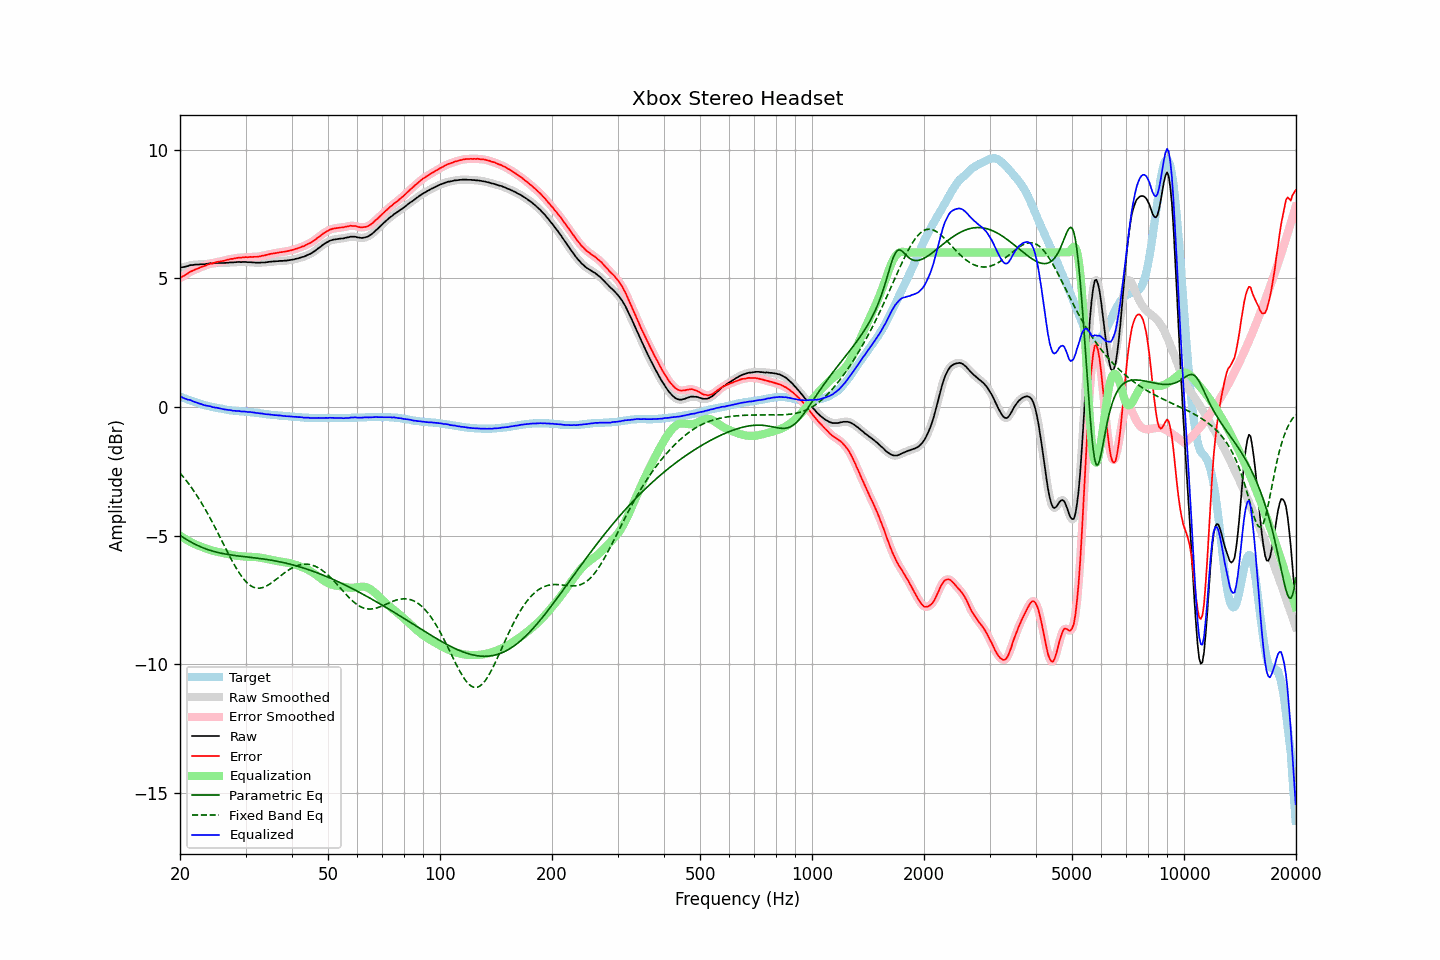

The table this chart was drawn from, first rows:
frequency, raw, error, smoothed, error_smoothed, equalization, parametric_eq, fixed_band_eq, equalized_raw, equalized_smoothed, target
20.00, 5.40, 5.00, 5.41, 5.00, -5.00, -4.99, -2.57, 0.40, 0.41, 0.40
20.20, 5.42, 5.04, 5.42, 5.04, -5.04, -5.03, -2.64, 0.38, 0.38, 0.38
20.40, 5.43, 5.08, 5.43, 5.08, -5.08, -5.07, -2.71, 0.35, 0.35, 0.35
20.61, 5.44, 5.11, 5.44, 5.11, -5.12, -5.11, -2.79, 0.32, 0.32, 0.33
20.81, 5.46, 5.15, 5.46, 5.15, -5.16, -5.15, -2.87, 0.30, 0.30, 0.31
21.02, 5.47, 5.19, 5.48, 5.20, -5.19, -5.19, -2.95, 0.28, 0.29, 0.28
21.23, 5.50, 5.24, 5.50, 5.23, -5.23, -5.22, -3.04, 0.27, 0.27, 0.26
21.44, 5.51, 5.27, 5.51, 5.27, -5.26, -5.26, -3.12, 0.25, 0.25, 0.24
21.66, 5.51, 5.29, 5.52, 5.30, -5.29, -5.29, -3.21, 0.22, 0.22, 0.22
21.87, 5.52, 5.32, 5.52, 5.32, -5.32, -5.32, -3.30, 0.20, 0.20, 0.20
22.09, 5.53, 5.35, 5.53, 5.35, -5.35, -5.35, -3.40, 0.18, 0.18, 0.18
22.31, 5.53, 5.37, 5.53, 5.38, -5.38, -5.38, -3.49, 0.15, 0.16, 0.16
22.54, 5.53, 5.40, 5.54, 5.40, -5.40, -5.41, -3.59, 0.13, 0.13, 0.13
22.76, 5.54, 5.43, 5.54, 5.43, -5.43, -5.44, -3.69, 0.12, 0.11, 0.11
22.99, 5.54, 5.45, 5.54, 5.45, -5.45, -5.47, -3.80, 0.09, 0.09, 0.09
23.22, 5.54, 5.47, 5.55, 5.47, -5.47, -5.49, -3.90, 0.07, 0.07, 0.07
23.45, 5.55, 5.49, 5.55, 5.49, -5.50, -5.51, -4.01, 0.05, 0.05, 0.06
23.69, 5.56, 5.52, 5.56, 5.52, -5.52, -5.54, -4.12, 0.04, 0.04, 0.04
23.92, 5.57, 5.54, 5.57, 5.54, -5.54, -5.56, -4.23, 0.03, 0.03, 0.03
24.16, 5.58, 5.57, 5.58, 5.56, -5.56, -5.58, -4.35, 0.02, 0.02, 0.01
24.40, 5.57, 5.57, 5.58, 5.58, -5.58, -5.60, -4.47, -0.01, 0.00, 0.00
24.65, 5.58, 5.59, 5.58, 5.59, -5.60, -5.61, -4.59, -0.01, -0.01, -0.01
24.89, 5.58, 5.61, 5.58, 5.61, -5.61, -5.63, -4.71, -0.03, -0.03, -0.03
25.14, 5.59, 5.63, 5.59, 5.63, -5.62, -5.65, -4.83, -0.03, -0.03, -0.04
25.39, 5.59, 5.64, 5.59, 5.64, -5.64, -5.66, -4.95, -0.05, -0.05, -0.05
25.65, 5.59, 5.65, 5.59, 5.65, -5.65, -5.68, -5.07, -0.06, -0.06, -0.06
25.91, 5.59, 5.66, 5.59, 5.66, -5.67, -5.69, -5.20, -0.07, -0.07, -0.07
26.16, 5.59, 5.67, 5.59, 5.68, -5.68, -5.70, -5.32, -0.09, -0.09, -0.08
26.43, 5.59, 5.69, 5.59, 5.69, -5.69, -5.71, -5.45, -0.10, -0.10, -0.10
26.69, 5.60, 5.71, 5.60, 5.71, -5.71, -5.73, -5.57, -0.10, -0.11, -0.11
26.96, 5.60, 5.72, 5.61, 5.73, -5.72, -5.74, -5.69, -0.12, -0.12, -0.12
27.23, 5.61, 5.74, 5.61, 5.74, -5.73, -5.75, -5.81, -0.12, -0.13, -0.13
27.50, 5.61, 5.75, 5.61, 5.75, -5.75, -5.76, -5.93, -0.14, -0.14, -0.14
27.77, 5.61, 5.75, 5.62, 5.76, -5.76, -5.76, -6.05, -0.15, -0.14, -0.14
28.05, 5.62, 5.77, 5.62, 5.77, -5.77, -5.77, -6.16, -0.15, -0.15, -0.15
28.33, 5.62, 5.78, 5.63, 5.78, -5.78, -5.78, -6.27, -0.16, -0.15, -0.16
28.62, 5.63, 5.79, 5.63, 5.79, -5.79, -5.79, -6.37, -0.16, -0.16, -0.16
28.90, 5.63, 5.80, 5.63, 5.80, -5.80, -5.80, -6.46, -0.16, -0.17, -0.17
29.19, 5.62, 5.79, 5.63, 5.80, -5.80, -5.80, -6.56, -0.18, -0.17, -0.17
29.48, 5.63, 5.81, 5.63, 5.81, -5.81, -5.81, -6.64, -0.17, -0.18, -0.18
29.78, 5.63, 5.81, 5.63, 5.81, -5.81, -5.82, -6.72, -0.18, -0.18, -0.18
30.08, 5.63, 5.82, 5.63, 5.82, -5.82, -5.83, -6.79, -0.18, -0.19, -0.19
30.38, 5.62, 5.81, 5.63, 5.82, -5.82, -5.83, -6.85, -0.20, -0.19, -0.19
30.68, 5.62, 5.82, 5.62, 5.82, -5.82, -5.84, -6.90, -0.20, -0.20, -0.20
30.99, 5.62, 5.83, 5.62, 5.82, -5.82, -5.85, -6.95, -0.20, -0.20, -0.21
31.30, 5.61, 5.82, 5.62, 5.83, -5.82, -5.85, -6.98, -0.21, -0.21, -0.21
31.61, 5.61, 5.83, 5.61, 5.83, -5.83, -5.86, -7.01, -0.22, -0.22, -0.22
31.93, 5.60, 5.83, 5.60, 5.83, -5.83, -5.87, -7.03, -0.23, -0.23, -0.23
32.24, 5.60, 5.83, 5.60, 5.83, -5.84, -5.88, -7.04, -0.24, -0.24, -0.23
32.57, 5.60, 5.84, 5.60, 5.84, -5.85, -5.88, -7.04, -0.24, -0.24, -0.24
32.89, 5.60, 5.85, 5.61, 5.85, -5.86, -5.89, -7.04, -0.25, -0.25, -0.25
33.22, 5.61, 5.87, 5.61, 5.87, -5.87, -5.90, -7.02, -0.25, -0.26, -0.26
33.55, 5.61, 5.88, 5.61, 5.88, -5.88, -5.91, -7.01, -0.27, -0.27, -0.27
33.89, 5.61, 5.89, 5.62, 5.89, -5.89, -5.92, -6.98, -0.28, -0.28, -0.28
34.23, 5.62, 5.91, 5.62, 5.91, -5.91, -5.93, -6.95, -0.29, -0.29, -0.29
34.57, 5.63, 5.92, 5.63, 5.92, -5.92, -5.94, -6.91, -0.29, -0.29, -0.29
34.92, 5.64, 5.94, 5.64, 5.94, -5.94, -5.95, -6.87, -0.29, -0.30, -0.30
35.27, 5.64, 5.95, 5.65, 5.95, -5.95, -5.96, -6.83, -0.31, -0.30, -0.31
35.62, 5.65, 5.96, 5.65, 5.96, -5.96, -5.97, -6.79, -0.31, -0.31, -0.31
35.97, 5.65, 5.97, 5.65, 5.97, -5.97, -5.98, -6.74, -0.32, -0.32, -0.32
... 635 more rows
